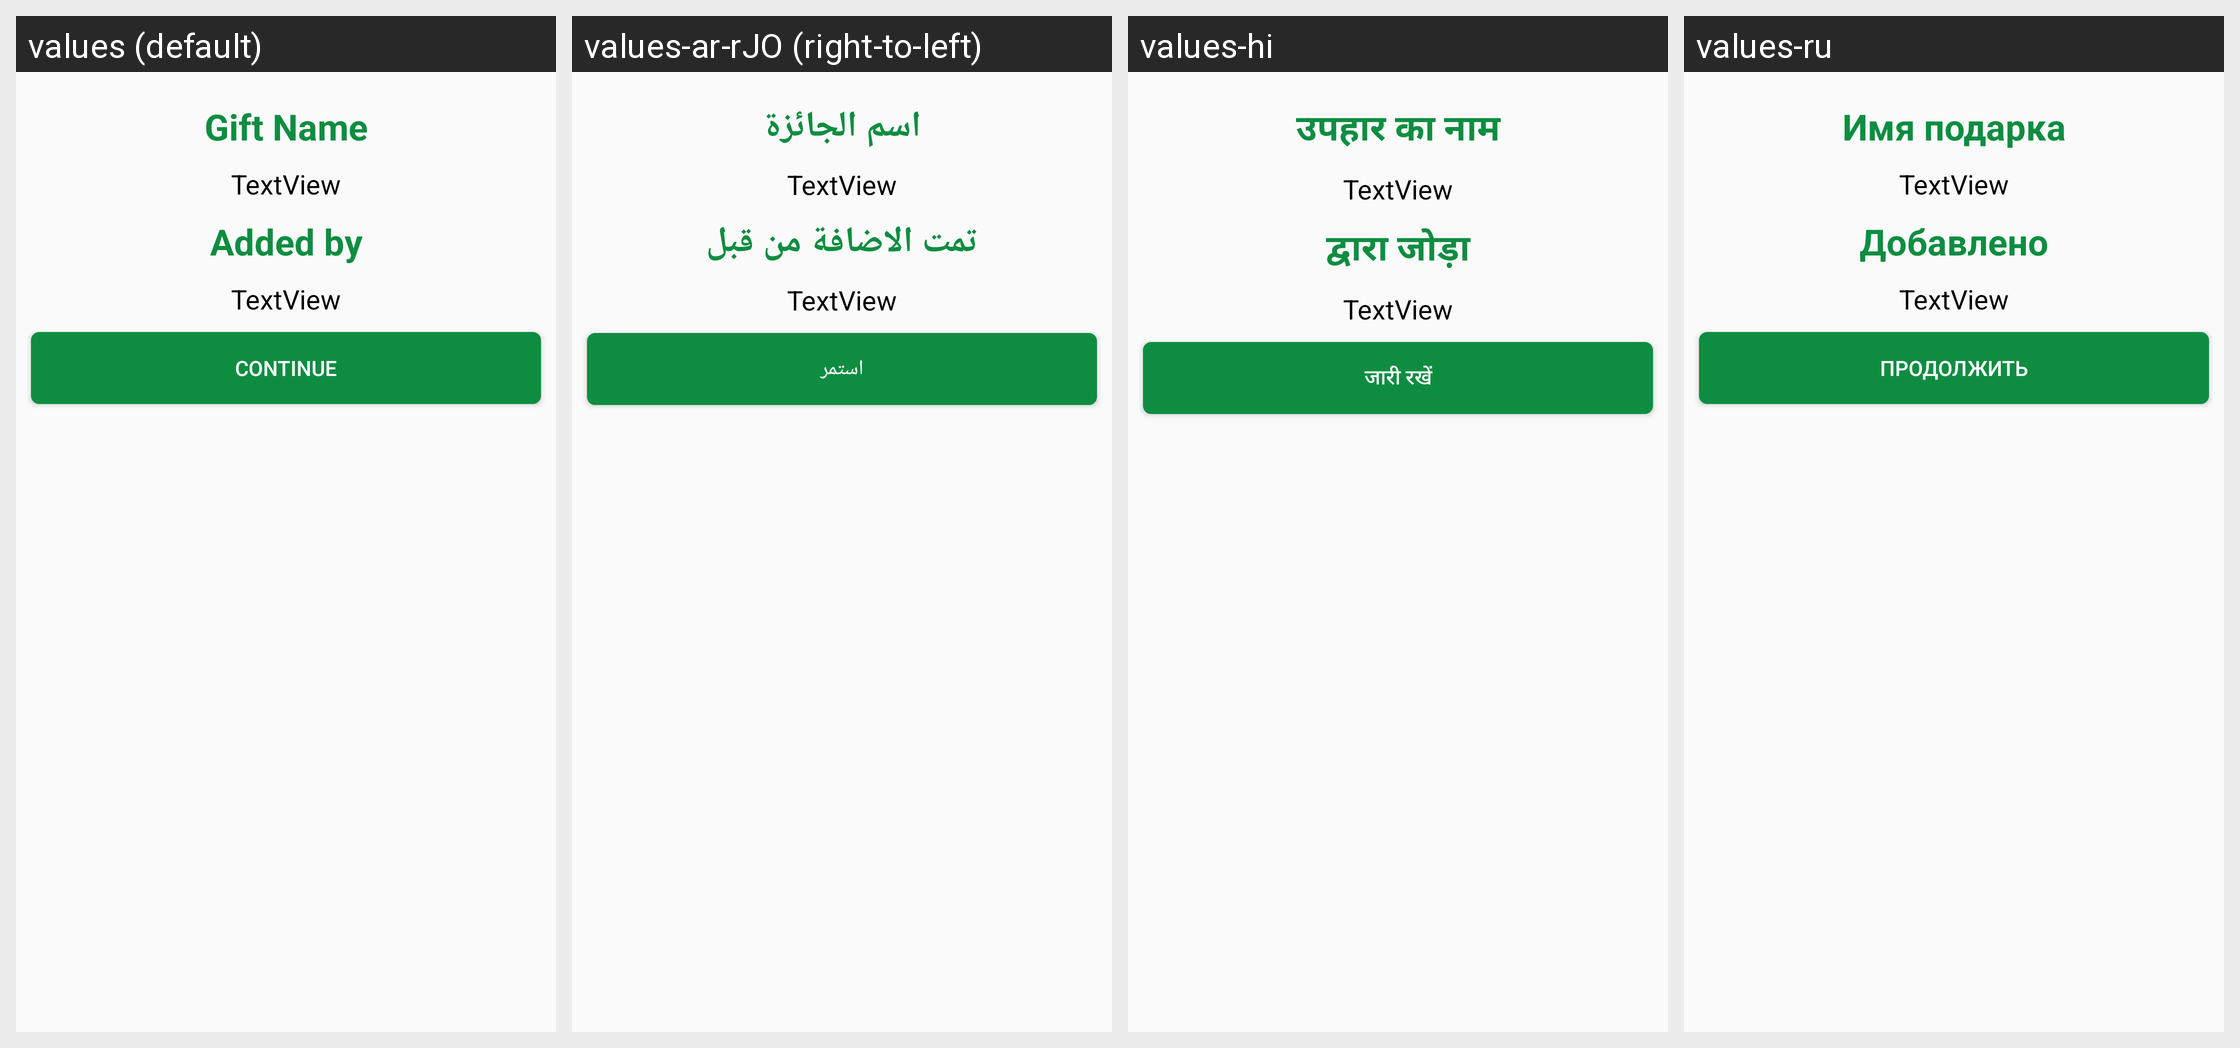

Here is an Android app screen in its default locale and in the app's own translations. Write out the translated-string differences for the strings that appear on this screen.
Android screen res/layout/new_info_slide.xml rendered under 4 locales, left to right: values (default), values-ar-rJO (right-to-left), values-hi, values-ru. Device: Nexus 5 (rendered at 1080×1920; each locale shown at half size, 540×960, under a caption strip naming it); theme AppTheme.
Other locales in the repository, not shown: values-fr, values-it, values-pt-rBR, values-zh.
Strings drawn on this screen, with the default value and each locale's value (text and hints the layout hard-codes, and strings that could not be matched under every locale, appear in the picture but are not listed):

gift_name
  values: Gift Name
  values-ar-rJO: اسم الجائزة
  values-hi: उपहार का नाम
  values-ru: Имя подарка

added_by
  values: Added by
  values-ar-rJO: تمت الاضافة من قبل
  values-hi: द्वारा जोड़ा
  values-ru: Добавлено

btn_continue
  values: Continue
  values-ar-rJO: استمر
  values-hi: जारी रखें
  values-ru: Продолжить
